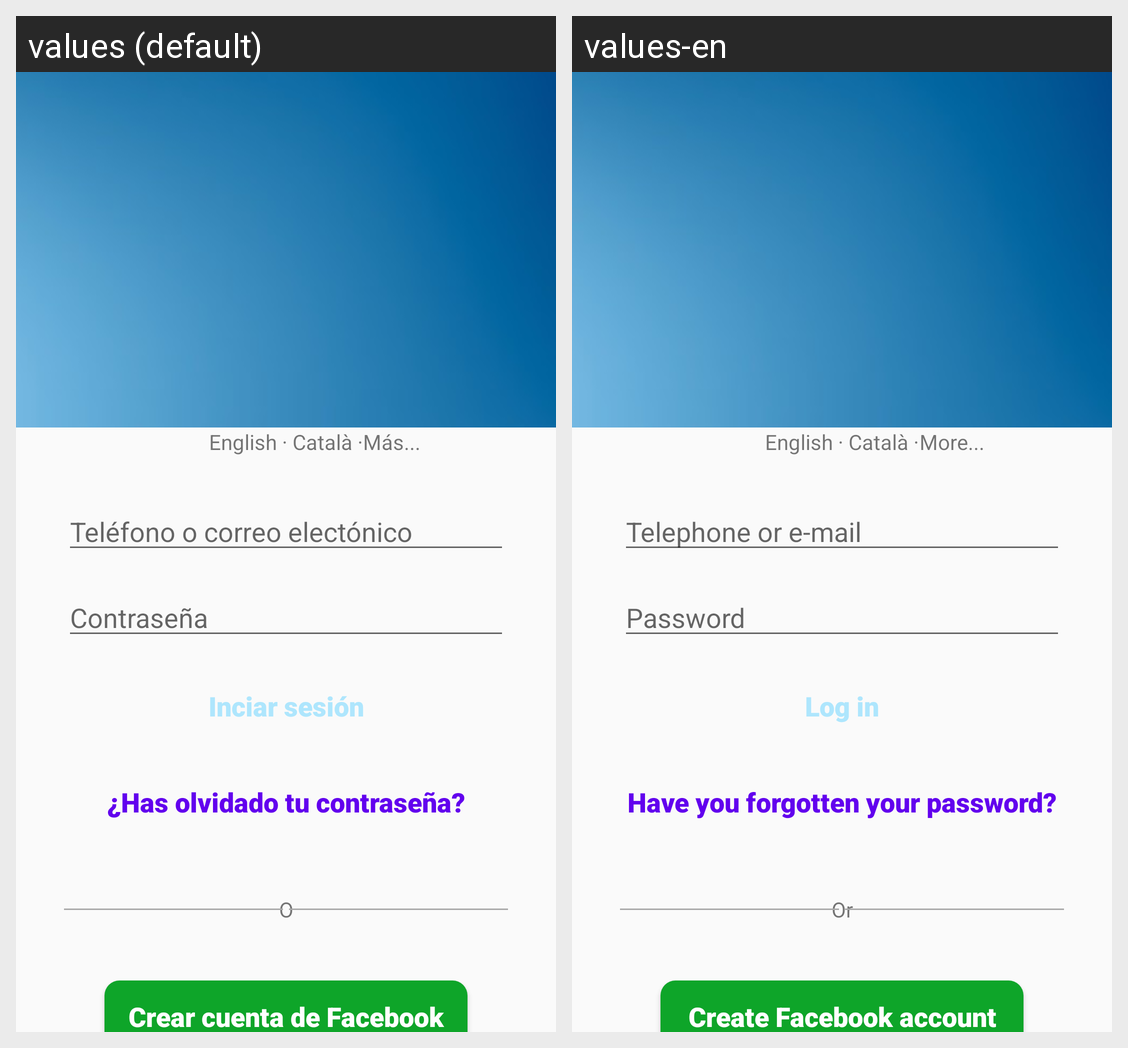

The same Android screen rendered under two of its app's locales, left to right. List the strings drawn on it with the default value and each locale's translation.
Android screen res/layout/activity_log_in.xml rendered under 2 locales, left to right: values (default), values-en. Device: Nexus 5 (rendered at 1080×1920; each locale shown at half size, 540×960, under a caption strip naming it); theme AppTheme.
Strings drawn on this screen, with the default value and each locale's value (text and hints the layout hard-codes, and strings that could not be matched under every locale, appear in the picture but are not listed):

languages
  values: English · Català ·
  values-en: English · Català ·

more
  values: Más...
  values-en: More...

email
  values: Teléfono o correo electónico
  values-en: Telephone or e-mail

password
  values: Contraseña
  values-en: Password

login
  values: Inciar sesión
  values-en: Log in

forgotten_password
  values: ¿Has olvidado tu contraseña?
  values-en: Have you forgotten your password?

or
  values: O
  values-en: Or

new_account
  values: Crear cuenta de Facebook
  values-en: Create Facebook account
